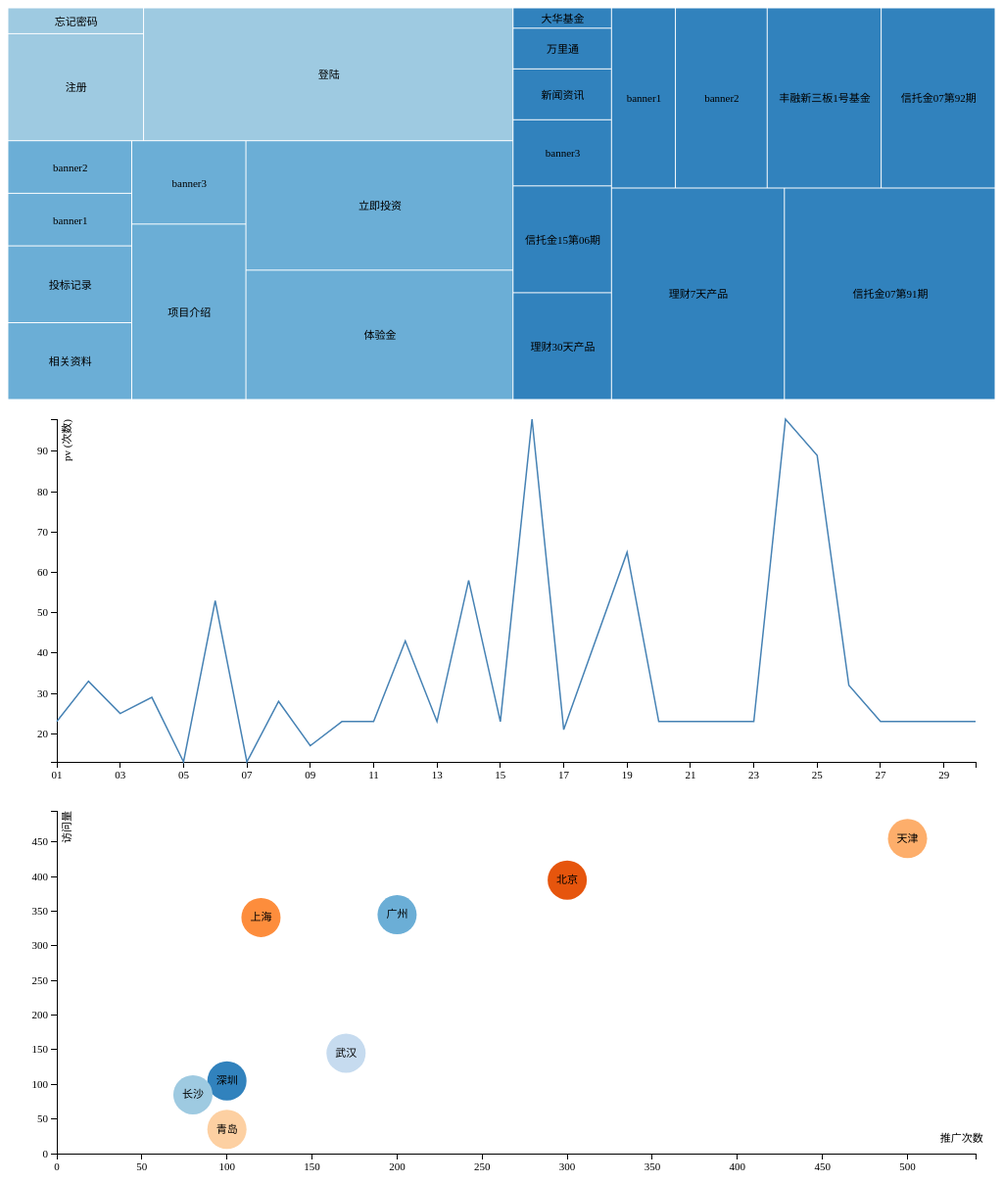
D3 v3 page, settled after 480 driven frames (8 s of simulated time); the page loaded 3 data file(s).


// ── js/BubbleChart.js
// Generated by CoffeeScript 1.10.0
(function() {
  var BubbleChart;

  BubbleChart = (function() {
    function BubbleChart(el, data, xTitle, yTitle) {
      this.el = el;
      this.data = data;
      this.xTitle = xTitle;
      this.yTitle = yTitle;
      this.margin = {
        top: 20,
        right: 20,
        bottom: 30,
        left: 50
      };
      this.width = $(this.el).width() - this.margin.left - this.margin.right;
      this.height = $(this.el).height() - this.margin.top - this.margin.bottom;
      this.color = d3.scale.category20c();
      this.r = 20;
      this.x = d3.scale.linear().range([0, this.width]).domain([
        0, (d3.max(this.data, function(d) {
          return d.value1;
        })) + this.r * 2
      ]);
      this.y = d3.scale.linear().range([this.height, 0]).domain([
        0, (d3.max(this.data, function(d) {
          return d.value2;
        })) + this.r * 2
      ]);
      this.xAxis = d3.svg.axis().scale(this.x).orient("bottom");
      this.yAxis = d3.svg.axis().scale(this.y).orient("left");
      this.svg = d3.select(this.el).append("svg").attr({
        width: this.width + this.margin.left + this.margin.right,
        height: this.height + this.margin.top + this.margin.bottom
      }).append("g").attr("transform", "translate(" + this.margin.left + ", " + this.margin.top + ")");
      this.svg.append("g").attr({
        "class": "x axis",
        transform: "translate(0, " + this.height + ")"
      }).call(this.xAxis).append("text").attr({
        x: this.width,
        y: -12,
        dx: ".71em"
      }).style("text-anchor", "end").text(this.xTitle);
      this.svg.append("g").attr("class", "y axis").call(this.yAxis).append("text").attr({
        transform: "rotate(-90)",
        y: 6,
        dy: ".71em"
      }).style("text-anchor", "end").text(this.yTitle);
      this.node = this.svg.selectAll(".node").data(this.data).enter().append("g").attr({
        "class": "node",
        transform: (function(_this) {
          return function(d) {
            return "translate(" + (_this.x(d.value1)) + ", " + (_this.y(d.value2)) + ")";
          };
        })(this)
      });
      this.node.append("title").text(function(d) {
        return d.name + " (" + d.value1 + ", " + d.value2 + ")";
      });
      this.node.append("circle").attr("r", (function(_this) {
        return function(d) {
          return _this.r;
        };
      })(this)).style("fill", (function(_this) {
        return function(d) {
          return _this.color(d.name);
        };
      })(this));
      this.node.append("text").attr("dy", ".3em").style("text-anchor", "middle").text(function(d) {
        return d.name;
      });
    }

    return BubbleChart;

  })();

  window.BubbleChart = BubbleChart;

}).call(this);

// ── js/LineChart.js
// Generated by CoffeeScript 1.10.0
(function() {
  var LineChart;

  LineChart = (function() {
    function LineChart(el, data) {
      var line;
      this.el = el;
      this.data = data;
      this.margin = {
        top: 20,
        right: 20,
        bottom: 30,
        left: 50
      };
      this.width = $(this.el).width() - this.margin.left - this.margin.right;
      this.height = $(this.el).height() - this.margin.top - this.margin.bottom;
      this.x = d3.time.scale().range([0, this.width]);
      this.y = d3.scale.linear().range([this.height, 0]);
      this.xAxis = d3.svg.axis().scale(this.x).orient("bottom").tickFormat(d3.time.format("%d"));
      this.yAxis = d3.svg.axis().scale(this.y).orient("left");
      line = d3.svg.line().x((function(_this) {
        return function(d) {
          return _this.x(d.date);
        };
      })(this)).y((function(_this) {
        return function(d) {
          return _this.y(d.value);
        };
      })(this));
      this.svg = d3.select(this.el).append("svg").attr({
        width: this.width + this.margin.left + this.margin.right,
        height: this.height + this.margin.top + this.margin.bottom
      }).append("g").attr("transform", "translate(" + this.margin.left + ", " + this.margin.top + ")");
      this.x.domain(d3.extent(this.data, function(d) {
        return d.date;
      }));
      this.y.domain(d3.extent(this.data, function(d) {
        return d.value;
      }));
      this.svg.append("g").attr({
        "class": "x axis",
        transform: "translate(0, " + this.height + ")"
      }).call(this.xAxis);
      this.svg.append("g").attr("class", "y axis").call(this.yAxis).append("text").attr({
        transform: "rotate(-90)",
        y: 6,
        dy: ".71em"
      }).style("text-anchor", "end").text("pv (次数)");
      this.svg.append("path").datum(this.data).attr({
        "class": "line",
        "d": line
      });
    }

    return LineChart;

  })();

  window.LineChart = LineChart;

}).call(this);

// ── js/TreeMap.js
// Generated by CoffeeScript 1.10.0
(function() {
  var TreeMap;

  TreeMap = (function() {
    function TreeMap(el, data) {
      this.el = el;
      this.data = data;
      this.margin = {
        top: 40,
        right: 10,
        bottom: 10,
        left: 10
      };
      this.width = $(this.el).width() - this.margin.left - this.margin.right;
      this.height = $(this.el).height() - this.margin.top - this.margin.bottom;
      this.color = d3.scale.category20c();
      this.treemap = d3.layout.treemap().size([this.width, this.height]).sticky(true).value(function(d) {
        return d.size;
      });
      this.div = d3.select(this.el).append("div").style({
        "position": "relative",
        "width": this.width + "px",
        "height": this.height + "px",
        "left": this.margin.left + "px",
        "top": this.margin.top + "px"
      });
      this.node = this.div.datum(this.data).selectAll(".node").data(this.treemap.nodes).enter().append("div").attr("class", "node").call(this.position).style("background", (function(_this) {
        return function(d) {
          if (d.children) {
            return _this.color(d.name);
          } else {
            return null;
          }
        };
      })(this)).text(function(d) {
        if (d.children) {
          return null;
        } else {
          return d.name;
        }
      });
    }

    TreeMap.prototype.position = function() {
      return this.style({
        left: function(d) {
          return d.x + "px";
        },
        top: function(d) {
          return d.y + "px";
        },
        width: function(d) {
          return Math.max(0, d.dx - 1) + "px";
        },
        height: function(d) {
          return Math.max(0, d.dy - 1) + "px";
        }
      });
    };

    TreeMap.prototype.dimension_changed = function(valFn) {
      return this.node.data(this.treemap.value(valFn).nodes).transition().duration(1500).call(this.position);
    };

    return TreeMap;

  })();

  window.TreeMap = TreeMap;

}).call(this);

// ── js/TreeMap2.js
// Generated by CoffeeScript 1.10.0
(function() {
  var TreeMap2,
    bind = function(fn, me){ return function(){ return fn.apply(me, arguments); }; };

  TreeMap2 = (function() {
    function TreeMap2(el, data) {
      var cell;
      this.el = el;
      this.data = data;
      this.zoom = bind(this.zoom, this);
      this.width = $(this.el).width();
      this.height = $(this.el).height();
      this.x = d3.scale.linear().range([0, this.width]);
      this.y = d3.scale.linear().range([0, this.height]);
      this.color = d3.scale.category20c();
      this.node = this.root = this.data;
      this.treemap = d3.layout.treemap().round(false).size([this.width, this.height]).sticky(true).value(function(d) {
        return d.size;
      });
      this.svg = d3.select(this.el).append("div").attr("class", "chart").style({
        width: this.width + "px",
        height: this.height + "px"
      }).append("svg:svg").attr("width", this.width).attr("height", this.height).append("svg:g").attr("transform", "translate(.5,.5)");
      this.nodes = this.treemap.nodes(this.data).filter(function(d) {
        return !d.children;
      });
      cell = this.svg.selectAll("g").data(this.nodes).enter().append("svg:g").attr("class", "cell").attr("transform", function(d) {
        return "translate(" + d.x + "," + d.y + ")";
      }).on("click", (function(_this) {
        return function(d) {
          return _this.zoom(_this.node === d.parent ? _this.root : d.parent);
        };
      })(this));
      cell.append("svg:rect").attr({
        width: function(d) {
          return d.dx - 1;
        },
        height: function(d) {
          return d.dy - 1;
        },
        fill: (function(_this) {
          return function(d) {
            return _this.color(d.parent.name);
          };
        })(this)
      });
      cell.append("svg:text").attr({
        x: function(d) {
          return d.dx / 2;
        },
        y: function(d) {
          return d.dy / 2;
        },
        dy: ".35em",
        "text-anchor": "middle"
      }).text(function(d) {
        return d.name;
      }).style("opacity", function(d) {
        d.w = this.getComputedTextLength();
        if (d.dx > d.w) {
          return 1;
        } else {
          return 0;
        }
      });
      d3.select(this.el).on("click", (function(_this) {
        return function() {
          return _this.zoom(_this.root);
        };
      })(this));
    }

    TreeMap2.prototype.zoom = function(d) {
      var kx, ky, t;
      kx = this.width / d.dx;
      ky = this.height / d.dy;
      this.x.domain([d.x, d.x + d.dx]);
      this.y.domain([d.y, d.y + d.dy]);
      t = this.svg.selectAll("g.cell").transition().duration(750).attr("transform", (function(_this) {
        return function(d) {
          return "translate( " + (_this.x(d.x)) + ", " + (_this.y(d.y)) + ")";
        };
      })(this));
      t.select("rect").attr("width", function(d) {
        return kx * d.dx - 1;
      }).attr("height", function(d) {
        return ky * d.dy - 1;
      });
      t.select("text").attr("x", function(d) {
        return kx * d.dx / 2;
      }).attr("y", function(d) {
        return ky * d.dy / 2;
      }).style("opacity", function(d) {
        if (kx * d.dx > d.w) {
          return 1;
        } else {
          return 0;
        }
      });
      this.node = d;
      return d3.event && d3.event.stopPropagation();
    };

    TreeMap2.prototype.dimension_changed = function(valFn) {
      this.treemap.value(valFn).nodes(this.root);
      return this.zoom(this.node);
    };

    return TreeMap2;

  })();

  window.TreeMap2 = TreeMap2;

}).call(this);

// ── js/index.js
// Generated by CoffeeScript 1.10.0
(function() {
  $(function() {
    var json;
    console.log('bootstrap..');
    json = "data/pageclick.json";
    d3.json(json, function(err, data) {
      var treemap, treemap2;
      if (err) {
        console.log(err);
        return false;
      }
      treemap = new TreeMap(document.getElementById("treemap"), data);
      treemap2 = new TreeMap2(document.getElementById("treemap2"), data);
      return $(".dimension input").on("change", function() {
        var valFn;
        valFn = (function() {
          switch (this.value) {
            case "count":
              return function() {
                return 1;
              };
            case "size":
              return function(d) {
                return d.size;
              };
            default:
              return function(d) {
                return d.size;
              };
          }
        }).call(this);
        treemap.dimension_changed(valFn);
        return treemap2.dimension_changed(valFn);
      });
    });
    d3.json("data/pv.json", function(err, data) {
      var _parse, linechart;
      if (err) {
        console.log(err);
        return false;
      }
      _parse = d3.time.format("%Y-%m-%d").parse;
      data.forEach(function(d) {
        d.date = _parse(d.date);
        return d.value = +d.value;
      });
      return linechart = new LineChart(document.getElementById("linechart"), data);
    });
    return d3.json("data/bubble.json", function(err, data) {
      var bubblechart;
      if (err) {
        console.log(err);
        return false;
      }
      console.log(data);
      return bubblechart = new BubbleChart(document.getElementById("bubblechart"), data, "推广次数", "访问量");
    });
  });

}).call(this);


### data: data/bubble.json
[
 {
  "name": "深圳",
  "value1": 100,
  "value2": 105
 },
 {
  "name": "广州",
  "value1": 200,
  "value2": 345
 },
 {
  "name": "长沙",
  "value1": 80,
  "value2": 85
 },
 {
  "name": "武汉",
  "value1": 170,
  "value2": 145
 },
 {
  "name": "北京",
  "value1": 300,
  "value2": 395
 },
 {
  "name": "上海",
  "value1": 120,
  "value2": 341
 },
 {
  "name": "天津",
  "value1": 500,
  "value2": 455
 },
 {
  "name": "青岛",
  "value1": 100,
  "value2": 35
 }
]

### data: data/pv.json
[
 {
  "date": "2015-09-01",
  "value": 23
 },
 {
  "date": "2015-09-02",
  "value": 33
 },
 {
  "date": "2015-09-03",
  "value": 25
 },
 {
  "date": "2015-09-04",
  "value": 29
 },
 {
  "date": "2015-09-05",
  "value": 13
 },
 {
  "date": "2015-09-06",
  "value": 53
 },
 {
  "date": "2015-09-07",
  "value": 13
 },
 {
  "date": "2015-09-08",
  "value": 28
 },
 "... 22 more items"
]